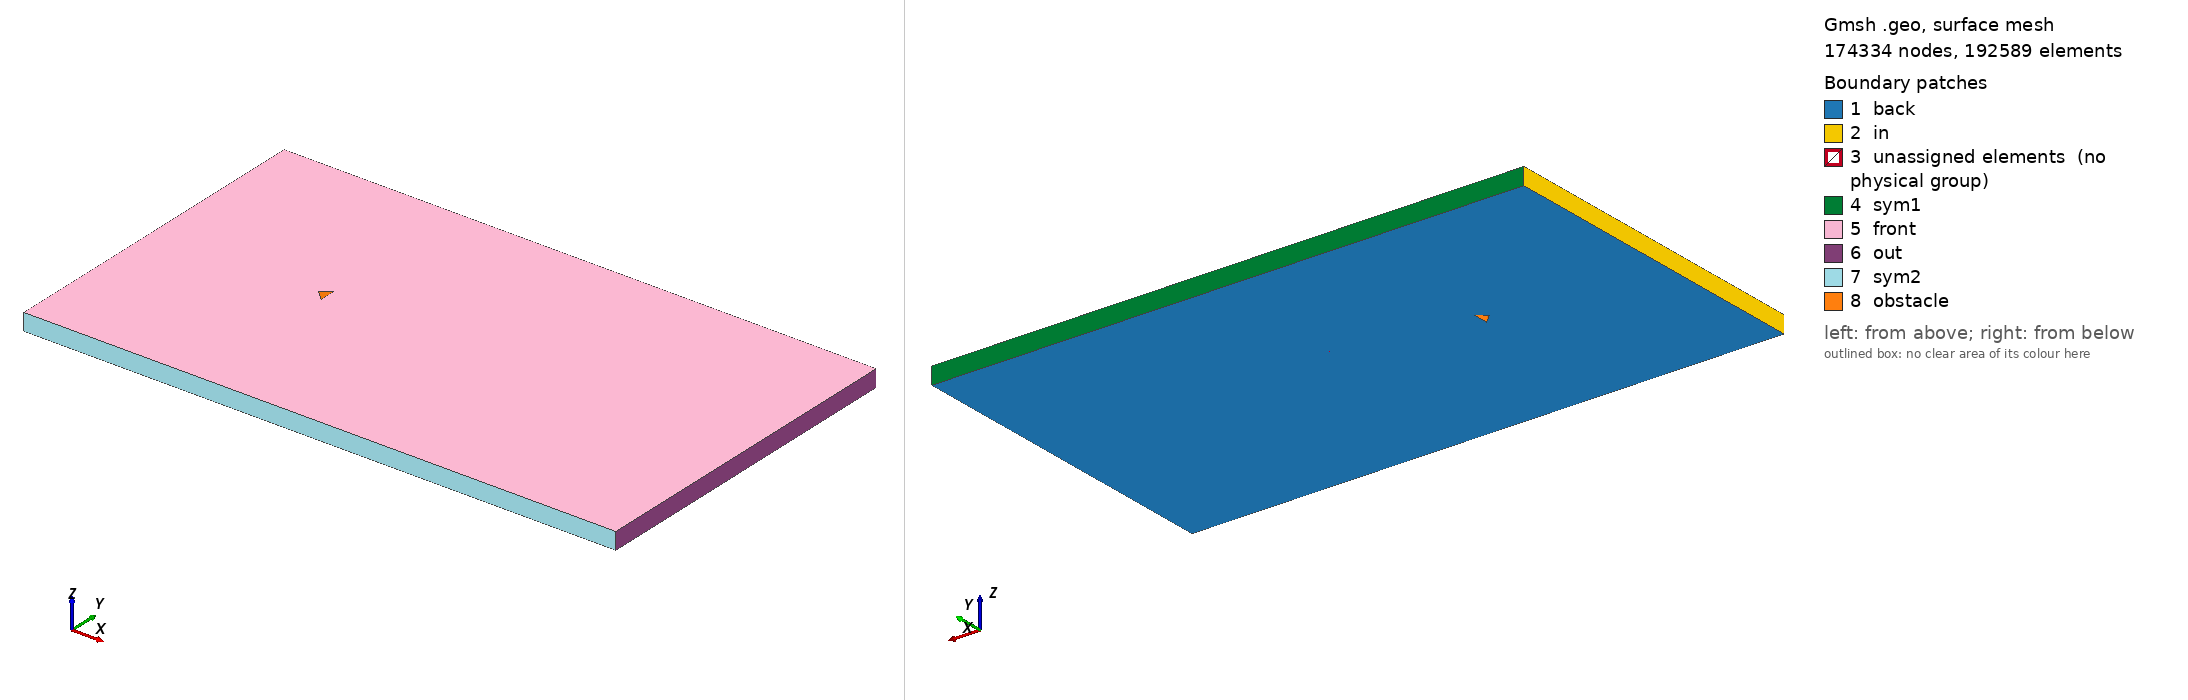

Gmsh geometry script, surface-meshed: 174334 nodes, 192589 surface elements. Boundary patches (legend numbers): 1 back, 2 in, 3 unassigned elements (no physical group), 4 sym1, 5 front, 6 out, 7 sym2, 8 obstacle. Left view from above one corner, right view from below the opposite corner. Legend entries are the model's physical surfaces; 'unassigned elements' are surfaces in no physical group. The drawing asked Gmsh for element sizes between 1% and 20% of the model's largest extent; the script's own settings can give other sizes.

=== triangle_ar_0p56.geo (drawn) ===
// Gmsh project created on Mon Feb 22 15:28:21 2021

// ********************  control  ********************
// Dimensions
diamond_thickness = 0.5;
diamond_length = 5/18;
outer_cir_rad = 1.5;
xmax = 25;
xmin = -10;
ymax = 10;
ymin = -10;
zmax = 1;

// Circle Mesh Controls
Nc = 126;
Rc = 1;

// Y-direction Mesh Controls
Ny_outer = 91;
Ry_outer = 1;

Ny_inner = 31;

// X-direction Mesh Controls
Nx_outer_right = 256;
Nx_outer_left = 91;

Nx_inner = 31;

// Z-direction Mesh Controls
Nz = 1;
// ********************************************************

// ********************  points  ********************
// Outer bounds
Point(1) = {xmin, ymax, 0, 1.0};
Point(2) = {xmax, ymax, 0, 1.0};
Point(3) = {xmax, ymin, 0, 1.0};
Point(4) = {xmin, ymin, 0, 1.0};

// Outer cicular points
Point(5) = {outer_cir_rad, outer_cir_rad, 0, 1.0};
Point(6) = {-outer_cir_rad, outer_cir_rad, 0, 1.0};
Point(7) = {outer_cir_rad, -outer_cir_rad, 0, 1.0};
Point(8) = {-outer_cir_rad, -outer_cir_rad, 0, 1.0};

// Intermediate outer bounds
Point(9) = {xmin, outer_cir_rad, 0, 1.0};
Point(10) = {xmin, -outer_cir_rad, 0, 1.0};
Point(11) = {-outer_cir_rad, ymin, 0, 1.0};
Point(12) = {-outer_cir_rad, ymax, 0, 1.0};
Point(13) = {outer_cir_rad, ymax, 0, 1.0};
Point(14) = {outer_cir_rad, ymin, 0, 1.0};
Point(15) = {xmax, outer_cir_rad, 0, 1.0};
Point(16) = {xmax, -outer_cir_rad, 0, 1.0};

// Midpoint
Point(17) = {0, 0, 0, 1.0};

//  Inner points
Point(18) = {-diamond_length, 0, 0, 1.0};
Point(19) = {diamond_length, -diamond_thickness, 0, 1.0};
Point(20) = {diamond_length, diamond_thickness, 0, 1.0};
// Point(21) = {diamond_length, -diamond_thickness, 0, 1.0};
// ********************************************************

// ********************  lines  ********************
// // Bounding box
Line(1) = {1, 9};
Line(2) = {9, 10};
Line(3) = {10, 4};
Line(4) = {4, 11};
Line(5) = {11, 14};
Line(6) = {14, 3};
Line(7) = {3, 16};
Line(8) = {16, 15};
Line(9) = {15, 2};
Line(10) = {2, 13};
Line(11) = {13, 12};
Line(12) = {12, 1};

// Cross lines
Line(13) = {9, 6};
Line(14) = {10, 8};
Line(15) = {11, 8};
Line(16) = {14, 7};
Line(17) = {16, 7};
Line(18) = {15, 5};
Line(19) = {13, 5};
Line(20) = {12, 6};

// Outer circle
Circle(21) = {6, 17, 8};
Circle(22) = {8, 17, 7};
Circle(23) = {7, 17, 5};
Circle(24) = {5, 17, 6};

// Inner lines
Line(25) = {20, 19};
Line(26) = {19, 18};
Line(27) = {18, 20};

// Line(26) = {19, 21};
// Line(27) = {21, 18};
// ********************************************************

// ********************  Surfaces  ********************
// Outer domain
Curve Loop(1) = {1, 13, -20, 12};
Plane Surface(1) = {1};
Curve Loop(2) = {11, 20, -24, -19};
Plane Surface(2) = {2};
Curve Loop(3) = {10, 19, -18, 9};
Plane Surface(3) = {3};
Curve Loop(4) = {8, 18, -23, -17};
Plane Surface(4) = {4};
Curve Loop(5) = {7, 17, -16, 6};
Plane Surface(5) = {5};
Curve Loop(6) = {5, 16, -22, -15};
Plane Surface(6) = {6};
Curve Loop(7) = {4, 15, -14, 3};
Plane Surface(7) = {7};
Curve Loop(8) = {2, 14, -21, -13};
Plane Surface(8) = {8};

// Inner domain
Curve Loop(9) = {24, 21, 22, 23};
Curve Loop(10) = {25, 26, 27};
Plane Surface(9) = {9, 10};
// ********************************************************

// ********************  Recombine  ********************
Recombine Surface {1, 2, 3, 4, 5, 6, 7, 8};
// ********************************************************

// // ********************  Setting mesh points  ********************
// Outer domain
Transfinite Curve {1, 20, 19, 9} = Ny_outer Using Progression 1;
Transfinite Curve {3, 15, 16, 7} = Ny_outer Using Progression 1;

Transfinite Curve {12, 13, 14, 4} = Nx_outer_left Using Progression 1;
Transfinite Curve {10, 18, 17, 6} = Nx_outer_right Using Progression 1;

// Cross domain
Transfinite Curve {2, 21} = Ny_inner Using Progression 1;
Transfinite Curve {8, 23} = Ny_inner Using Progression 1;

Transfinite Curve {11, 24} = Nx_inner Using Progression 1;
Transfinite Curve {5, 22} = Nx_inner Using Progression 1;

// Inner domain
Transfinite Curve {25} = Nc Using Progression 1;
Transfinite Curve {28} = Nc Using Progression 1;
Transfinite Curve {27} = Nc Using Progression 1;
Transfinite Curve {26} = Nc Using Progression 1;
// ********************************************************

// ********************  Mesh surfaces  ********************
Transfinite Surface {1};
Transfinite Surface {2};
Transfinite Surface {3};
Transfinite Surface {4};
Transfinite Surface {5};
Transfinite Surface {6};
Transfinite Surface {7};
Transfinite Surface {8};
// ********************************************************

// ********************  Make 3D  ********************
Extrude {0, 0, zmax} {
  Surface{1,2,3,4,5,6,7,8,9};
  Layers{Nz};
  Recombine;
}
// ********************************************************

// ********************  Physical planes  ********************
Physical Surface("in") = {36, 190, 180};
Physical Surface("out") = {92, 102, 124};
Physical Surface("sym2") = {168, 146, 136};
Physical Surface("sym1") = {48, 58, 80};
Physical Surface("back") = {1, 2, 3, 4, 5, 6, 7, 8, 9};
Physical Surface("front") = {49, 71, 93, 115, 137, 159, 181, 203, 240};
Physical Surface("obstacle") = {231, 235, 239};
// ********************************************************

// ********************  Physical Volume  ********************
Physical Volume("internal") = {1, 2, 3, 4, 5, 6, 7, 8, 9};
// ********************************************************
